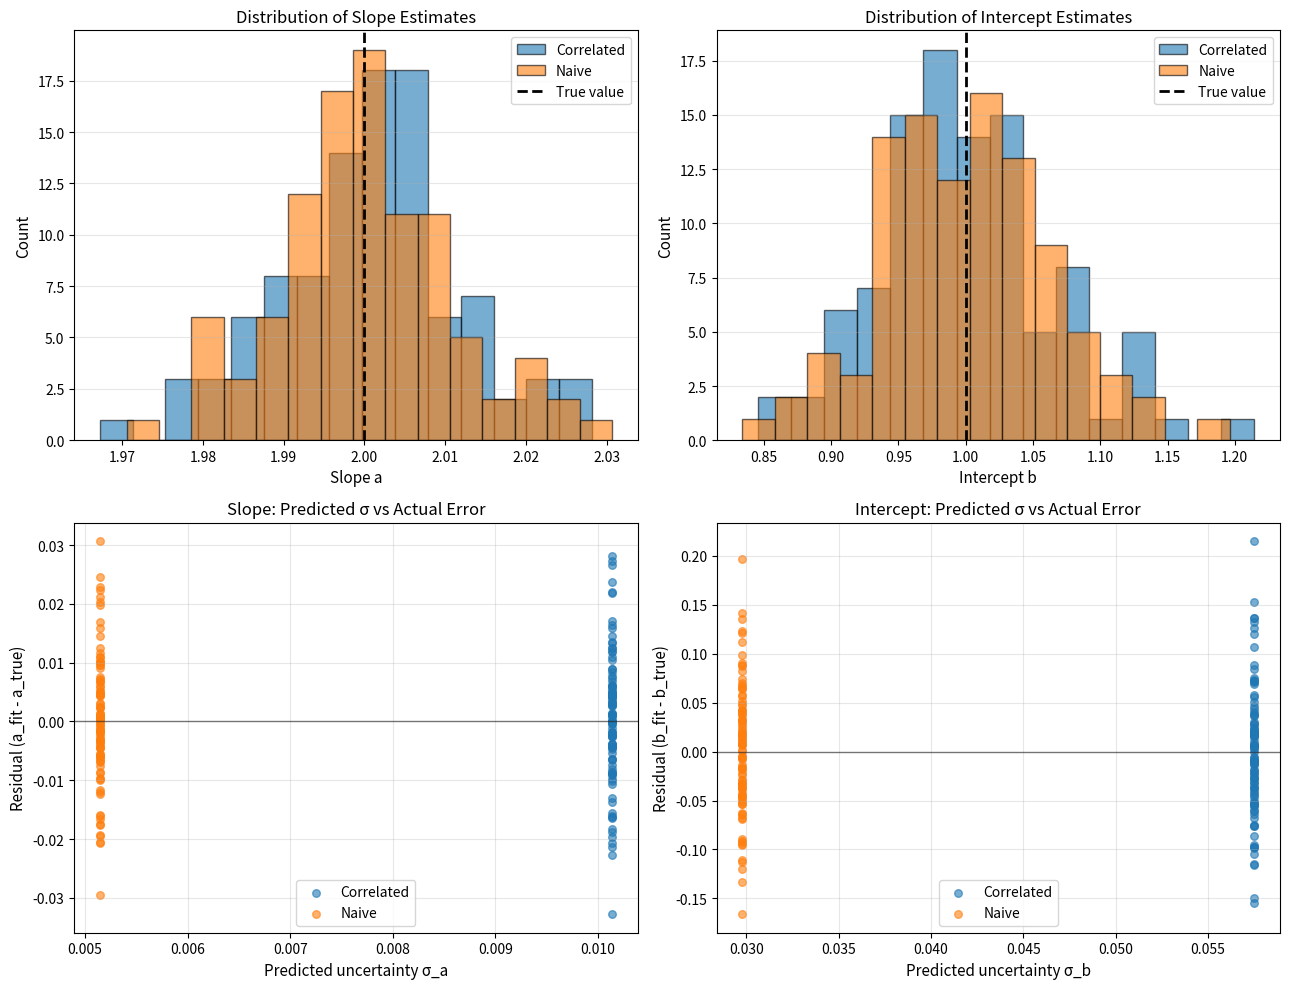

Here is the Python script that generated this plot: (Note: this script raises an exception after producing the figure.)
import numpy as np
import matplotlib.pyplot as plt

# ============================================================
# Block covariance utilities (same as in multigroup_demo.py)
# ============================================================

def make_block_sizes(N, min_block=3, max_block=7, random_seed=123):
    """Partition N indices into blocks of size between min_block and max_block."""
    rng = np.random.default_rng(random_seed)
    remaining = N
    block_sizes = []

    while remaining > 0:
        if remaining <= max_block and remaining >= min_block:
            block_sizes.append(remaining)
            remaining = 0
        elif remaining < min_block:
            if block_sizes:
                block_sizes[-1] += remaining
            else:
                block_sizes.append(remaining)
            remaining = 0
        else:
            size = rng.integers(min_block, max_block + 1)
            if remaining - size < 0:
                size = remaining
            block_sizes.append(size)
            remaining -= size

    assert sum(block_sizes) == N
    return block_sizes

def make_block_covariance(block_sizes, sigma, rho):
    """Build N x N block-diagonal covariance matrix."""
    N = sum(block_sizes)
    C = np.zeros((N, N), dtype=float)
    block_id = np.empty(N, dtype=int)

    start = 0
    bindex = 0
    for size in block_sizes:
        end = start + size
        block = np.full((size, size), rho * sigma**2, dtype=float)
        np.fill_diagonal(block, sigma**2)
        C[start:end, start:end] = block
        block_id[start:end] = bindex
        start = end
        bindex += 1

    return C, block_id

def generate_mock_data_blocks(N=100, a_true=2.0, b_true=1.0,
                              x_min=0.0, x_max=10.0,
                              sigma=0.1, rho=0.8,
                              min_block=3, max_block=7,
                              random_seed=123):
    """Generate mock data with block-correlated noise."""
    rng = np.random.default_rng(random_seed)
    x = np.linspace(x_min, x_max, N)
    y_true = a_true * x + b_true

    block_sizes = make_block_sizes(N, min_block=min_block,
                                   max_block=max_block,
                                   random_seed=random_seed)
    C, block_id = make_block_covariance(block_sizes, sigma, rho)

    L = np.linalg.cholesky(C)
    z = rng.normal(size=N)
    noise = L @ z
    y_obs = y_true + noise

    return x, y_obs, y_true, C, block_id, block_sizes

# ============================================================
# Fitting routines
# ============================================================

def fit_line_correlated(x, y, C):
    """Fit y = a x + b using full covariance C."""
    x = np.asarray(x)
    y = np.asarray(y)

    A = np.vstack([x, np.ones_like(x)]).T
    L = np.linalg.cholesky(C)

    A_tilde = np.linalg.solve(L, A)
    y_tilde = np.linalg.solve(L, y)

    ATA = A_tilde.T @ A_tilde
    ATy = A_tilde.T @ y_tilde

    cov_theta = np.linalg.inv(ATA)
    theta_hat = cov_theta @ ATy

    residuals = y - A @ theta_hat
    r_tilde = np.linalg.solve(L, residuals)
    chi2 = r_tilde @ r_tilde

    return theta_hat, cov_theta, chi2

def fit_line_naive(x, y, sigma_eff):
    """Naive fit: assume independent errors."""
    x = np.asarray(x)
    y = np.asarray(y)
    N = len(x)

    A = np.vstack([x, np.ones_like(x)]).T

    sigma_eff = np.asarray(sigma_eff)
    if sigma_eff.ndim == 0:
        sigma_vec = np.full(N, float(sigma_eff))
    else:
        assert len(sigma_eff) == N
        sigma_vec = sigma_eff

    A_w = A / sigma_vec[:, None]
    y_w = y / sigma_vec

    ATA = A_w.T @ A_w
    ATy = A_w.T @ y_w

    cov_theta = np.linalg.inv(ATA)
    theta_hat = cov_theta @ ATy

    residuals = y - A @ theta_hat
    chi2 = np.sum((residuals / sigma_vec)**2)

    return theta_hat, cov_theta, chi2

# ============================================================
# Monte Carlo study
# ============================================================

def monte_carlo_multigroup(n_realizations=100, N=100, rho=0.7):
    """
    Run Monte Carlo study comparing correlated vs naive fits with block-correlated noise.
    """
    # Setup
    a_true = 2.0
    b_true = 1.0
    sigma_noise = 0.15

    # Generate one set of blocks (used for all realizations)
    block_sizes = make_block_sizes(N, min_block=3, max_block=7, random_seed=42)
    x = np.linspace(0.0, 10.0, N)
    C, _ = make_block_covariance(block_sizes, sigma_noise, rho)
    sigma_diag = np.sqrt(np.diag(C))
    sigma_eff = np.median(sigma_diag)

    # Storage
    a_corr_list = []
    b_corr_list = []
    sigma_a_corr_list = []
    sigma_b_corr_list = []

    a_naive_list = []
    b_naive_list = []
    sigma_a_naive_list = []
    sigma_b_naive_list = []

    chi2_corr_list = []
    chi2_naive_list = []

    # Run realizations
    print(f"\nRunning {n_realizations} Monte Carlo realizations (N={N}, {len(block_sizes)} blocks, ρ={rho:.2f})...")
    for i in range(n_realizations):
        if (i + 1) % 20 == 0:
            print(f"  {i+1}/{n_realizations} done")

        _, y_obs, _, _, _, _ = generate_mock_data_blocks(
            N=N,
            a_true=a_true,
            b_true=b_true,
            sigma=sigma_noise,
            rho=rho,
            min_block=3,
            max_block=7,
            random_seed=2000 + i,
        )

        # Correlated fit
        theta_corr, cov_corr, chi2_corr = fit_line_correlated(x, y_obs, C)
        a_corr_list.append(theta_corr[0])
        b_corr_list.append(theta_corr[1])
        sigma_a_corr_list.append(np.sqrt(cov_corr[0, 0]))
        sigma_b_corr_list.append(np.sqrt(cov_corr[1, 1]))
        chi2_corr_list.append(chi2_corr)

        # Naive fit
        theta_naive, cov_naive, chi2_naive = fit_line_naive(x, y_obs, sigma_eff)
        a_naive_list.append(theta_naive[0])
        b_naive_list.append(theta_naive[1])
        sigma_a_naive_list.append(np.sqrt(cov_naive[0, 0]))
        sigma_b_naive_list.append(np.sqrt(cov_naive[1, 1]))
        chi2_naive_list.append(chi2_naive)

    # Convert to arrays
    results = {
        'a_corr': np.array(a_corr_list),
        'b_corr': np.array(b_corr_list),
        'sigma_a_corr': np.array(sigma_a_corr_list),
        'sigma_b_corr': np.array(sigma_b_corr_list),
        'a_naive': np.array(a_naive_list),
        'b_naive': np.array(b_naive_list),
        'sigma_a_naive': np.array(sigma_a_naive_list),
        'sigma_b_naive': np.array(sigma_b_naive_list),
        'chi2_corr': np.array(chi2_corr_list),
        'chi2_naive': np.array(chi2_naive_list),
        'a_true': a_true,
        'b_true': b_true,
        'dof': N - 2,
        'N': N,
        'n_blocks': len(block_sizes),
        'rho': rho,
    }

    return results

def print_mc_summary(results):
    """Print summary statistics from Monte Carlo study."""
    a_corr = results['a_corr']
    b_corr = results['b_corr']
    sigma_a_corr = results['sigma_a_corr']
    sigma_b_corr = results['sigma_b_corr']
    a_naive = results['a_naive']
    b_naive = results['b_naive']
    sigma_a_naive = results['sigma_a_naive']
    sigma_b_naive = results['sigma_b_naive']
    chi2_corr = results['chi2_corr']
    chi2_naive = results['chi2_naive']
    a_true = results['a_true']
    b_true = results['b_true']
    dof = results['dof']
    N = results['N']
    n_blocks = results['n_blocks']
    rho = results['rho']

    print("\n" + "="*80)
    print(f"MONTE CARLO SUMMARY (100 realizations, N={N}, {n_blocks} blocks, ρ={rho:.2f})")
    print("="*80)

    print("\n--- CORRELATED FIT ---")
    print(f"Slope a:")
    print(f"  Mean:   {a_corr.mean():.4f} (true: {a_true:.4f})")
    print(f"  Std:    {a_corr.std():.4f}")
    print(f"  Bias:   {a_corr.mean() - a_true:.4f}")
    print(f"  Mean predicted σ: {sigma_a_corr.mean():.4f}")
    print(f"  Prediction ratio (pred/obs): {sigma_a_corr.mean() / a_corr.std():.3f}")

    print(f"\nIntercept b:")
    print(f"  Mean:   {b_corr.mean():.4f} (true: {b_true:.4f})")
    print(f"  Std:    {b_corr.std():.4f}")
    print(f"  Bias:   {b_corr.mean() - b_true:.4f}")
    print(f"  Mean predicted σ: {sigma_b_corr.mean():.4f}")
    print(f"  Prediction ratio (pred/obs): {sigma_b_corr.mean() / b_corr.std():.3f}")

    print(f"\nχ²/dof:")
    print(f"  Mean: {(chi2_corr/dof).mean():.3f} (expected: 1.000)")
    print(f"  Std:  {(chi2_corr/dof).std():.3f}")

    print("\n--- NAIVE FIT ---")
    print(f"Slope a:")
    print(f"  Mean:   {a_naive.mean():.4f} (true: {a_true:.4f})")
    print(f"  Std:    {a_naive.std():.4f}")
    print(f"  Bias:   {a_naive.mean() - a_true:.4f}")
    print(f"  Mean predicted σ: {sigma_a_naive.mean():.4f}")
    print(f"  Prediction ratio (pred/obs): {sigma_a_naive.mean() / a_naive.std():.3f}")

    print(f"\nIntercept b:")
    print(f"  Mean:   {b_naive.mean():.4f} (true: {b_true:.4f})")
    print(f"  Std:    {b_naive.std():.4f}")
    print(f"  Bias:   {b_naive.mean() - b_true:.4f}")
    print(f"  Mean predicted σ: {sigma_b_naive.mean():.4f}")
    print(f"  Prediction ratio (pred/obs): {sigma_b_naive.mean() / b_naive.std():.3f}")

    print(f"\nχ²/dof:")
    print(f"  Mean: {(chi2_naive/dof).mean():.3f} (expected: 1.000)")
    print(f"  Std:  {(chi2_naive/dof).std():.3f}")

    print("\n--- COMPARISON ---")
    print(f"Empirical uncertainty in a:")
    print(f"  Correlated: {a_corr.std():.4f}")
    print(f"  Naive:      {a_naive.std():.4f}")
    print(f"  Ratio (corr/naive): {a_corr.std() / a_naive.std():.3f}×")

    print(f"\nEmpirical uncertainty in b:")
    print(f"  Correlated: {b_corr.std():.4f}")
    print(f"  Naive:      {b_naive.std():.4f}")
    print(f"  Ratio (corr/naive): {b_corr.std() / b_naive.std():.3f}×")

    print("\n" + "="*80)

def plot_mc_results(results):
    """Create diagnostic plots for Monte Carlo results."""
    a_corr = results['a_corr']
    b_corr = results['b_corr']
    sigma_a_corr = results['sigma_a_corr']
    sigma_b_corr = results['sigma_b_corr']
    a_naive = results['a_naive']
    b_naive = results['b_naive']
    sigma_a_naive = results['sigma_a_naive']
    sigma_b_naive = results['sigma_b_naive']
    chi2_corr = results['chi2_corr']
    chi2_naive = results['chi2_naive']
    a_true = results['a_true']
    b_true = results['b_true']
    dof = results['dof']
    N = results['N']
    n_blocks = results['n_blocks']
    rho = results['rho']

    # ========== FIGURE 1: Parameter distributions ==========
    fig, axes = plt.subplots(2, 2, figsize=(13, 10))

    # Slope a
    axes[0, 0].hist(a_corr, bins=15, alpha=0.6, color='C0', edgecolor='black', label='Correlated')
    axes[0, 0].hist(a_naive, bins=15, alpha=0.6, color='C1', edgecolor='black', label='Naive')
    axes[0, 0].axvline(a_true, color='k', linestyle='--', linewidth=2, label='True value')
    axes[0, 0].set_xlabel('Slope a', fontsize=11)
    axes[0, 0].set_ylabel('Count', fontsize=11)
    axes[0, 0].set_title('Distribution of Slope Estimates', fontsize=12)
    axes[0, 0].legend(fontsize=10)
    axes[0, 0].grid(True, alpha=0.3, axis='y')

    # Intercept b
    axes[0, 1].hist(b_corr, bins=15, alpha=0.6, color='C0', edgecolor='black', label='Correlated')
    axes[0, 1].hist(b_naive, bins=15, alpha=0.6, color='C1', edgecolor='black', label='Naive')
    axes[0, 1].axvline(b_true, color='k', linestyle='--', linewidth=2, label='True value')
    axes[0, 1].set_xlabel('Intercept b', fontsize=11)
    axes[0, 1].set_ylabel('Count', fontsize=11)
    axes[0, 1].set_title('Distribution of Intercept Estimates', fontsize=12)
    axes[0, 1].legend(fontsize=10)
    axes[0, 1].grid(True, alpha=0.3, axis='y')

    # Predicted vs observed uncertainties for a
    axes[1, 0].scatter(sigma_a_corr, a_corr - a_true, alpha=0.6, s=30, color='C0', label='Correlated')
    axes[1, 0].scatter(sigma_a_naive, a_naive - a_true, alpha=0.6, s=30, color='C1', label='Naive')
    axes[1, 0].axhline(0, color='k', linestyle='-', linewidth=1, alpha=0.5)
    axes[1, 0].set_xlabel('Predicted uncertainty σ_a', fontsize=11)
    axes[1, 0].set_ylabel('Residual (a_fit - a_true)', fontsize=11)
    axes[1, 0].set_title('Slope: Predicted σ vs Actual Error', fontsize=12)
    axes[1, 0].legend(fontsize=10)
    axes[1, 0].grid(True, alpha=0.3)

    # Predicted vs observed uncertainties for b
    axes[1, 1].scatter(sigma_b_corr, b_corr - b_true, alpha=0.6, s=30, color='C0', label='Correlated')
    axes[1, 1].scatter(sigma_b_naive, b_naive - b_true, alpha=0.6, s=30, color='C1', label='Naive')
    axes[1, 1].axhline(0, color='k', linestyle='-', linewidth=1, alpha=0.5)
    axes[1, 1].set_xlabel('Predicted uncertainty σ_b', fontsize=11)
    axes[1, 1].set_ylabel('Residual (b_fit - b_true)', fontsize=11)
    axes[1, 1].set_title('Intercept: Predicted σ vs Actual Error', fontsize=12)
    axes[1, 1].legend(fontsize=10)
    axes[1, 1].grid(True, alpha=0.3)

    fig.tight_layout()
    fig.savefig("/Users/<user>/IoA Dropbox/Dr V.A. Belokurov/Code/correlated_noise/plots/fig_multigroup_mc_distributions.png", dpi=150)
    print("\nSaved: plots/fig_multigroup_mc_distributions.png")
    plt.close(fig)

    # ========== FIGURE 2: Chi-squared distributions ==========
    fig, axes = plt.subplots(1, 2, figsize=(13, 5))

    chi2_dof_corr = chi2_corr / dof
    chi2_dof_naive = chi2_naive / dof

    axes[0].hist(chi2_dof_corr, bins=20, alpha=0.7, color='C0', edgecolor='black',
                label=f'Corr (μ={chi2_dof_corr.mean():.3f})')
    axes[0].axvline(1.0, color='k', linestyle='--', linewidth=2, label='Expected (χ²/dof = 1)')
    axes[0].set_xlabel('χ²/dof', fontsize=11)
    axes[0].set_ylabel('Count', fontsize=11)
    axes[0].set_title('Correlated Fit: χ²/dof Distribution', fontsize=12)
    axes[0].legend(fontsize=10)
    axes[0].grid(True, alpha=0.3, axis='y')

    axes[1].hist(chi2_dof_naive, bins=20, alpha=0.7, color='C1', edgecolor='black',
                label=f'Naive (μ={chi2_dof_naive.mean():.3f})')
    axes[1].axvline(1.0, color='k', linestyle='--', linewidth=2, label='Expected (χ²/dof = 1)')
    axes[1].set_xlabel('χ²/dof', fontsize=11)
    axes[1].set_ylabel('Count', fontsize=11)
    axes[1].set_title('Naive Fit: χ²/dof Distribution', fontsize=12)
    axes[1].legend(fontsize=10)
    axes[1].grid(True, alpha=0.3, axis='y')

    fig.tight_layout()
    fig.savefig("/Users/<user>/IoA Dropbox/Dr V.A. Belokurov/Code/correlated_noise/plots/fig_multigroup_mc_chisq.png", dpi=150)
    print("Saved: plots/fig_multigroup_mc_chisq.png")
    plt.close(fig)

if __name__ == "__main__":
    results = monte_carlo_multigroup(n_realizations=100, N=100, rho=0.7)
    print_mc_summary(results)
    plot_mc_results(results)
